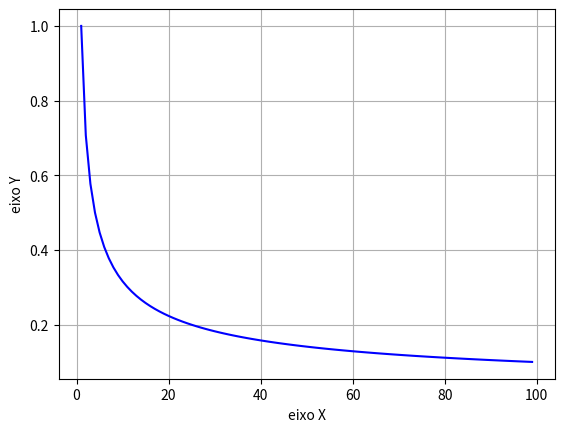

Recreate this plot in Python.
"""
Vamos plotar uma função irracional
"""

import matplotlib.pyplot as plt
import numpy as np


# definição da função:
def f(x):
    if x > 0:
        return 1 / np.sqrt(x)


# Vamos criar valores para x:
x = range(1, 100)


# Vamos obter os valores de y:
y = [f(i) for i in x]


# Vamos construir o gráfico:
plt.xlabel('eixo X')
plt.ylabel('eixo Y')
plt.grid()


# Vamos plotar a função:
plt.plot(x, y, color='blue')

plt.show()